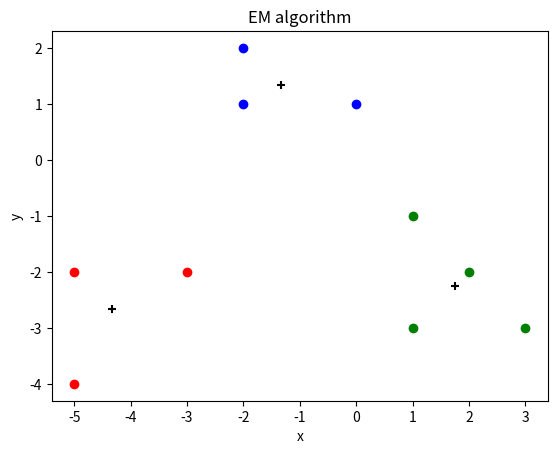

The script that saved this image:
import numpy as np
import math
import matplotlib.pyplot as plt

def count_values_normal_distribution(C_list: list, dim: int, cov_matrices, means, vectors):
    result_list = list()
    for vector in vectors:
        i = 0
        probs = list()
        for C, cov, mean in zip(C_list[0], cov_matrices[0], means[0]):
            prob_part1 = 1 / ((2 * math.pi)**(dim/2) * (math.sqrt(np.linalg.det(cov))))
            prob_part2 = math.exp(-0.5 * (vector - mean) * np.linalg.inv(cov) * (vector - mean).reshape(-1, 1))
            res = C * prob_part1 * prob_part2
            probs.append(res)
            i += 1

        result_list.append(probs)

    return result_list

def count_ln_L(values_normal_distribution):
    res = 0
    for probs in values_normal_distribution:
        sum_probs = sum(probs)
        ln_sum_probs = math.log(sum_probs)
        res += ln_sum_probs

    return res

def count_new_values_condtitional_probability(values_normal_distribution):
    res = list()
    for probs in values_normal_distribution:
        temp_list = list()
        for i in range(len(probs)):
            numerator = probs[i]
            denominator = sum(probs)
            temp_list.append(numerator / denominator)

        res.append(temp_list)

    return res

def count_new_C(M: int, N: int, cond_probs: list):
    C_res = [0] * M

    for probs in cond_probs:
        i = 0
        for prob in probs:
            C_res[i] += prob
            i += 1

    C_res = [x / N for x in C_res]
    test = sum(C_res) # = 1

    return C_res

def count_new_means(vectors, M: int, cond_probs: list):
    res = [np.array([0, 0])] * M
    cond_probs_transposed = np.array(cond_probs).T.tolist()
    for i in range(len(res)):
        cond_probs = cond_probs_transposed[i]
        numerator = 0
        denominator = sum(cond_probs)
        for vector, prob in zip(vectors, cond_probs):
            numerator += prob * vector
        res[i] = numerator / denominator

    return res

def count_new_covariances(vectors, M: int, cond_probs: list, new_means):
    res = [np.matrix('0 0; 0 0')] * M
    cond_probs_transposed = np.array(cond_probs).T.tolist()
    for i in range(len(res)):
        cond_probs = cond_probs_transposed[i]
        numerator = np.array([[0, 0],
                              [0, 0]])
        denominator = sum(cond_probs)
        for vector, prob in zip(vectors, cond_probs):
            numerator = np.asmatrix(numerator + prob * ((vector - new_means[i]).reshape(-1,1) * (vector - new_means[i])))
            #numerator = np.asmatrix(prob * ((vector - new_means[i]) * (vector - new_means[i]).reshape(-1, 1)))
            #tmp = (vector - new_means[i]) * (vector - new_means[i]).reshape(-1, 1)
        res[i] = numerator / denominator

    return res

def seperate_data_to_classes(vectors, cond_probs: list, R: int):
    res = []
    for i in range(R):
        res.append([])

    idx = 0
    for probs in cond_probs:
        max_prob = max(probs)
        idx_max_prob = probs.index(max_prob)
        res[idx_max_prob].append(vectors[idx])
        idx += 1

    return res

def plot_classes_distribution(separated_data: list, means: list):
    colours = ["red", "green", "blue", "magenta"]
    i = 0
    for cluster in separated_data:
        for vector in cluster:
            x = vector[0]
            y = vector[1]
            plt.scatter(x, y, color=colours[i])
        i += 1

    for mean in means[0]:
        x = mean[0]
        y = mean[1]
        plt.scatter(x, y, color='black', marker='+')

    plt.xlabel('x')
    plt.ylabel('y')
    #plt.axvline(x=0, c="black", label="x=0")
    #plt.axhline(y=0, c="black", label="y=0")
    plt.title("EM algorithm")
    plt.show()

if __name__ == "__main__":
    dim = 2
    R = 3
    vectors = [np.array([-3, -2]), np.array([3, -3]), np.array([0, 1]), np.array([-5, -2]), np.array([2, -2]),
               np.array([1, -1]), np.array([-2, 2]), np.array([-2, 1]), np.array([-5, -4]), np.array([1, -3])]
    N = len(vectors)
    epsilon = 0.01

    # Starting parameters
    C_1 = 1 / 3
    C_2 = 1 / 3
    C_3 = 1 / 3

    mean_1 = np.array([-5, -1])
    mean_2 = np.array([1, -2])
    mean_3 = np.array([-1, 4])

    cov_1 = np.matrix('1 0; 0 1')
    cov_2 = np.matrix('1 0; 0 1')
    cov_3 = np.matrix('1 0; 0 1')

    iteration = 0
    C = ([C_1, C_2, C_3], iteration)
    means = ([mean_1, mean_2, mean_3], iteration)
    cov_matrices = ([cov_1, cov_2, cov_3], iteration) # tuple (list of matrices, iteration)

    L_previous = -math.inf
    for i in range(100):
        print(f"Iteration: {iteration}")
        print(f"C_{iteration}")
        idx = 1
        for c in C[0]:
            print(f"C_{idx}^{iteration} = {c}")
            idx += 1
        print('-------------------------------')
        print(f"Means_{iteration}")
        idx = 1
        for mean in means[0]:
            print(f"mean_{idx}^{iteration} = {mean}")
            idx += 1
        print('-------------------------------')
        print(f"Covariances_{iteration}")
        idx = 1
        for cov in cov_matrices[0]:
            print(f"covariance_{idx}^{iteration} = {cov}")
            idx += 1

        values_normal_distribution = count_values_normal_distribution(C, dim, cov_matrices, means, vectors)
        L = count_ln_L(values_normal_distribution) # likelihood
        print(f"Likelihood^{iteration} = {L}")
        print()
        print()
        cond_probs = count_new_values_condtitional_probability(values_normal_distribution)
        if (L - L_previous) < epsilon: # Stop condition
            separated_data = seperate_data_to_classes(vectors, cond_probs, R)
            plot_classes_distribution(separated_data, means)
            break
        C_new = count_new_C(3, 10, cond_probs)
        means_new = count_new_means(vectors, 3, cond_probs)
        covariances_new = count_new_covariances(vectors, 3, cond_probs, means_new)

        iteration += 1
        C = (C_new, iteration)
        means = (means_new, iteration)
        cov_matrices = (covariances_new, iteration)
        L_previous = L


